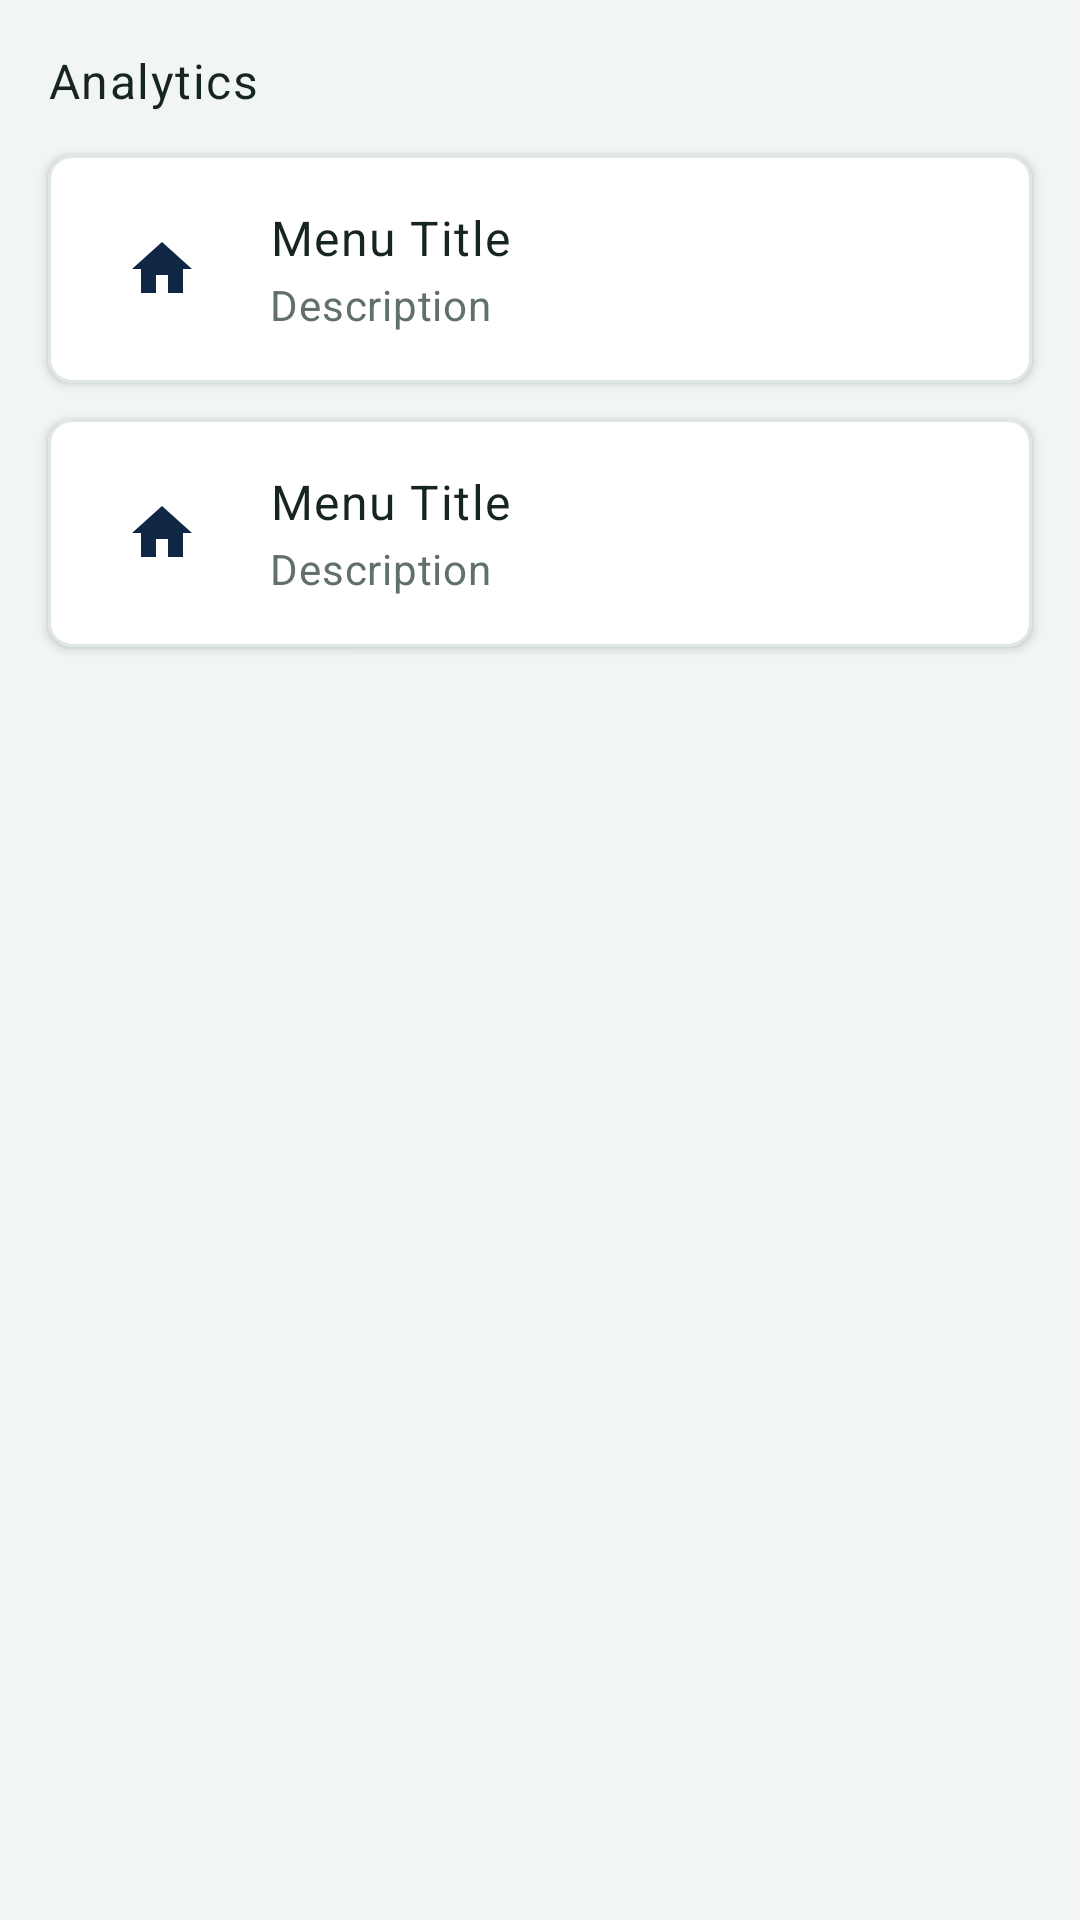

Here is an Android app screen rendered from its layout file. Give the layout XML and the strings, colors and styles it references.
<!-- AndroidManifest.xml: application theme Theme.FinanceApp -->
<!-- res/layout/fragment_reports.xml -->
<?xml version="1.0" encoding="utf-8"?>
<androidx.core.widget.NestedScrollView xmlns:android="http://schemas.android.com/apk/res/android"
    android:layout_width="match_parent"
    android:layout_height="match_parent"
    android:clipToPadding="false"
    android:fillViewport="true">

    <LinearLayout
        android:layout_width="match_parent"
        android:layout_height="wrap_content"
        android:orientation="vertical"
        android:paddingBottom="@dimen/spacing_xl">

        <TextView
            style="@style/Text.SectionHeader"
            android:layout_width="wrap_content"
            android:layout_height="wrap_content"
            android:layout_marginStart="@dimen/spacing_md"
            android:layout_marginTop="@dimen/spacing_md"
            android:text="Analytics" />

        <include android:id="@+id/btnReports" layout="@layout/item_dashboard_menu" />
        <include android:id="@+id/btnTrialBalance" layout="@layout/item_dashboard_menu" />
    </LinearLayout>
</androidx.core.widget.NestedScrollView>
<!-- res/layout/item_dashboard_menu.xml (included above) -->
<?xml version="1.0" encoding="utf-8"?>
<com.google.android.material.card.MaterialCardView xmlns:android="http://schemas.android.com/apk/res/android"
    xmlns:app="http://schemas.android.com/apk/res-auto"
    android:layout_width="match_parent"
    android:layout_height="wrap_content"
    android:layout_marginStart="@dimen/spacing_md"
    android:layout_marginTop="6dp"
    android:layout_marginEnd="@dimen/spacing_md"
    android:layout_marginBottom="6dp"
    android:clickable="true"
    android:focusable="true"
    android:foreground="?attr/selectableItemBackground"
    app:cardBackgroundColor="@color/surface"
    app:cardCornerRadius="@dimen/radius_md"
    app:cardElevation="2dp"
    app:strokeColor="@color/divider"
    app:strokeWidth="1dp">

    <LinearLayout
        android:layout_width="match_parent"
        android:layout_height="wrap_content"
        android:gravity="center_vertical"
        android:orientation="horizontal"
        android:padding="@dimen/spacing_md">

        <FrameLayout
            android:layout_width="44dp"
            android:layout_height="44dp"
            android:background="@drawable/bg_summary_banner">

            <ImageView
                android:id="@+id/menuIcon"
                android:layout_width="@dimen/icon_size_md"
                android:layout_height="@dimen/icon_size_md"
                android:layout_gravity="center"
                android:contentDescription="@null"
                android:src="@drawable/ic_home" />
        </FrameLayout>

        <LinearLayout
            android:layout_width="0dp"
            android:layout_height="wrap_content"
            android:layout_marginStart="14dp"
            android:layout_weight="1"
            android:orientation="vertical">

            <TextView
                android:id="@+id/menuTitle"
                style="@style/Text.Subtitle"
                android:layout_width="wrap_content"
                android:layout_height="wrap_content"
                android:text="Menu Title" />

            <TextView
                android:id="@+id/menuSubtitle"
                style="@style/Text.Body"
                android:layout_width="wrap_content"
                android:layout_height="wrap_content"
                android:layout_marginTop="2dp"
                android:text="Description" />
        </LinearLayout>

        <ImageView
            android:layout_width="20dp"
            android:layout_height="20dp"
            android:contentDescription="@null"
            android:src="@drawable/ic_chevron" />
    </LinearLayout>
</com.google.android.material.card.MaterialCardView>
<!-- resources referenced by this layout -->
<resources>
  <color name="divider">#DEE7E1</color>
  <color name="surface">#FFFFFF</color>
  <dimen name="icon_size_md">24dp</dimen>
  <dimen name="radius_md">8dp</dimen>
  <dimen name="spacing_md">16dp</dimen>
  <dimen name="spacing_xl">32dp</dimen>
  <!-- drawable ic_home (drawable) -->
  <vector xmlns:android="http://schemas.android.com/apk/res/android"
      android:width="24dp"
      android:height="24dp"
      android:viewportWidth="24"
      android:viewportHeight="24">
      <path
          android:fillColor="#0F2744"
          android:pathData="M10,20v-6h4v6h5v-8h3L12,3 2,12h3v8z"/>
  </vector>
  <style name="Text.Body" parent="TextAppearance.MaterialComponents.Body2">
          <item name="android:textColor">@color/text_secondary</item>
          <item name="android:textSize">@dimen/text_body</item>
      </style>
  <style name="Text.SectionHeader" parent="Text.Subtitle">
          <item name="android:layout_marginTop">@dimen/spacing_lg</item>
          <item name="android:layout_marginBottom">@dimen/spacing_sm</item>
      </style>
  <style name="Text.Subtitle" parent="TextAppearance.MaterialComponents.Body1">
          <item name="android:textColor">@color/text_primary</item>
          <item name="android:textSize">@dimen/text_subtitle</item>
          <item name="android:fontFamily">sans-serif-medium</item>
      </style>
  <color name="text_secondary">#617168</color>
  <dimen name="text_body">14sp</dimen>
  <dimen name="spacing_lg">24dp</dimen>
  <dimen name="spacing_sm">8dp</dimen>
  <color name="text_primary">#17251F</color>
  <dimen name="text_subtitle">16sp</dimen>
  <color name="primary">#174A3A</color>
  <color name="primary_dark">#0D3026</color>
  <color name="text_on_primary">#FFFFFF</color>
  <color name="accent">#E8B943</color>
  <color name="accent_light">#F8E8B5</color>
  <color name="text_on_accent">#17251F</color>
  <color name="background">#F2F6F3</color>
  <style name="Button.Primary" parent="Widget.MaterialComponents.Button">
          <item name="android:textColor">@color/text_on_primary</item>
          <item name="backgroundTint">@color/primary</item>
          <item name="cornerRadius">@dimen/radius_md</item>
          <item name="android:paddingTop">14dp</item>
          <item name="android:paddingBottom">14dp</item>
          <item name="android:textAllCaps">false</item>
          <item name="android:fontFamily">sans-serif-medium</item>
      </style>
  <style name="Fab.Primary" parent="Widget.MaterialComponents.FloatingActionButton">
          <item name="backgroundTint">@color/accent</item>
          <item name="tint">@color/text_on_accent</item>
          <item name="elevation">6dp</item>
      </style>
  <style name="TextInput.Finance" parent="Widget.MaterialComponents.TextInputLayout.OutlinedBox">
          <item name="boxCornerRadiusTopStart">@dimen/radius_sm</item>
          <item name="boxCornerRadiusTopEnd">@dimen/radius_sm</item>
          <item name="boxCornerRadiusBottomStart">@dimen/radius_sm</item>
          <item name="boxCornerRadiusBottomEnd">@dimen/radius_sm</item>
          <item name="boxStrokeColor">@color/primary</item>
          <item name="hintTextColor">@color/text_hint</item>
      </style>
  <dimen name="radius_sm">4dp</dimen>
  <color name="text_hint">#87958C</color>
</resources>
